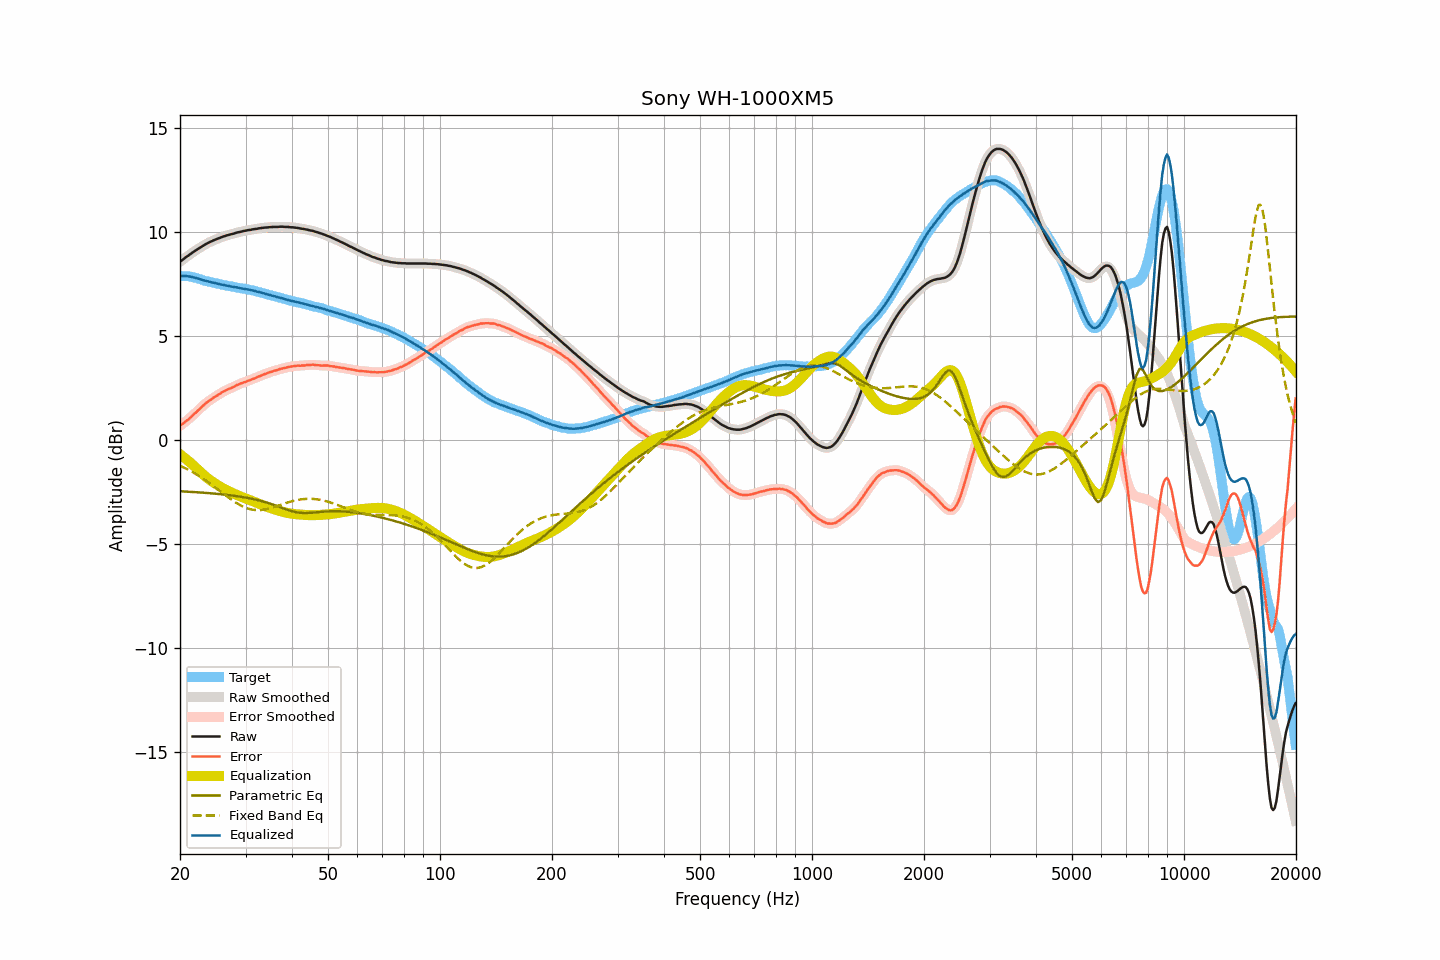

Data behind this chart, as committed beside it:
frequency, raw, smoothed, error, error_smoothed, equalization, parametric_eq, fixed_band_eq, equalized_raw, equalized_smoothed, target
20.00, 8.57, 8.57, 0.68, 0.69, -0.68, -2.46, -1.23, 7.89, 7.89, 7.89
20.20, 8.63, 8.63, 0.74, 0.74, -0.74, -2.47, -1.27, 7.89, 7.89, 7.89
20.40, 8.69, 8.69, 0.81, 0.80, -0.80, -2.47, -1.30, 7.89, 7.89, 7.89
20.61, 8.75, 8.75, 0.86, 0.86, -0.86, -2.47, -1.34, 7.89, 7.89, 7.89
20.81, 8.81, 8.81, 0.93, 0.92, -0.93, -2.48, -1.38, 7.89, 7.88, 7.89
21.02, 8.86, 8.86, 0.98, 0.98, -0.99, -2.48, -1.42, 7.87, 7.87, 7.88
21.23, 8.92, 8.92, 1.06, 1.05, -1.06, -2.49, -1.46, 7.87, 7.86, 7.86
21.44, 8.97, 8.97, 1.12, 1.12, -1.12, -2.49, -1.50, 7.85, 7.85, 7.85
21.66, 9.03, 9.03, 1.20, 1.19, -1.19, -2.50, -1.55, 7.84, 7.84, 7.83
21.87, 9.08, 9.08, 1.27, 1.26, -1.26, -2.50, -1.59, 7.82, 7.82, 7.81
22.09, 9.13, 9.13, 1.33, 1.34, -1.34, -2.51, -1.64, 7.79, 7.80, 7.80
22.31, 9.18, 9.18, 1.41, 1.41, -1.41, -2.51, -1.68, 7.77, 7.77, 7.77
22.54, 9.23, 9.23, 1.48, 1.48, -1.48, -2.52, -1.73, 7.75, 7.75, 7.75
22.76, 9.28, 9.28, 1.55, 1.55, -1.56, -2.52, -1.78, 7.72, 7.72, 7.73
22.99, 9.33, 9.33, 1.63, 1.63, -1.63, -2.53, -1.83, 7.70, 7.70, 7.70
23.22, 9.37, 9.37, 1.70, 1.70, -1.70, -2.53, -1.89, 7.68, 7.68, 7.67
23.45, 9.42, 9.42, 1.77, 1.77, -1.76, -2.54, -1.94, 7.66, 7.66, 7.65
23.69, 9.46, 9.46, 1.82, 1.83, -1.82, -2.54, -1.99, 7.64, 7.64, 7.64
23.92, 9.50, 9.50, 1.89, 1.88, -1.88, -2.55, -2.05, 7.62, 7.62, 7.62
24.16, 9.54, 9.54, 1.94, 1.94, -1.94, -2.56, -2.10, 7.60, 7.60, 7.61
24.40, 9.57, 9.58, 1.99, 1.99, -1.99, -2.56, -2.16, 7.58, 7.58, 7.58
24.65, 9.61, 9.61, 2.05, 2.04, -2.04, -2.57, -2.22, 7.57, 7.56, 7.56
24.89, 9.64, 9.64, 2.10, 2.10, -2.09, -2.58, -2.28, 7.55, 7.55, 7.54
25.14, 9.67, 9.67, 2.14, 2.14, -2.14, -2.58, -2.34, 7.53, 7.53, 7.53
25.39, 9.70, 9.70, 2.19, 2.19, -2.19, -2.59, -2.40, 7.51, 7.51, 7.51
25.65, 9.73, 9.73, 2.23, 2.24, -2.24, -2.60, -2.46, 7.49, 7.49, 7.50
25.91, 9.76, 9.76, 2.29, 2.28, -2.28, -2.61, -2.52, 7.48, 7.48, 7.47
26.16, 9.79, 9.79, 2.33, 2.33, -2.33, -2.62, -2.57, 7.46, 7.46, 7.46
26.43, 9.81, 9.81, 2.36, 2.37, -2.37, -2.62, -2.63, 7.44, 7.45, 7.45
26.69, 9.84, 9.84, 2.42, 2.41, -2.41, -2.63, -2.69, 7.43, 7.43, 7.43
26.96, 9.86, 9.86, 2.45, 2.44, -2.44, -2.64, -2.75, 7.42, 7.42, 7.41
27.23, 9.88, 9.88, 2.48, 2.48, -2.48, -2.65, -2.81, 7.40, 7.40, 7.40
27.50, 9.90, 9.90, 2.51, 2.51, -2.52, -2.66, -2.86, 7.38, 7.38, 7.39
27.77, 9.92, 9.92, 2.55, 2.55, -2.55, -2.67, -2.92, 7.37, 7.37, 7.37
28.05, 9.94, 9.95, 2.58, 2.59, -2.59, -2.68, -2.97, 7.35, 7.36, 7.36
28.33, 9.97, 9.97, 2.63, 2.63, -2.62, -2.69, -3.02, 7.35, 7.34, 7.34
28.62, 9.99, 9.99, 2.66, 2.66, -2.66, -2.70, -3.07, 7.33, 7.33, 7.33
28.90, 10.00, 10.01, 2.69, 2.70, -2.69, -2.71, -3.11, 7.31, 7.31, 7.31
29.19, 10.02, 10.02, 2.73, 2.72, -2.72, -2.73, -3.15, 7.30, 7.30, 7.29
29.48, 10.04, 10.04, 2.75, 2.75, -2.75, -2.74, -3.19, 7.29, 7.29, 7.29
29.78, 10.06, 10.06, 2.78, 2.78, -2.78, -2.75, -3.23, 7.28, 7.28, 7.28
30.08, 10.07, 10.07, 2.80, 2.81, -2.81, -2.77, -3.26, 7.26, 7.26, 7.27
30.38, 10.09, 10.09, 2.85, 2.84, -2.84, -2.78, -3.29, 7.25, 7.25, 7.25
30.68, 10.10, 10.10, 2.87, 2.87, -2.87, -2.80, -3.31, 7.23, 7.23, 7.23
30.99, 10.11, 10.12, 2.90, 2.90, -2.90, -2.81, -3.33, 7.21, 7.22, 7.21
31.30, 10.13, 10.13, 2.93, 2.93, -2.93, -2.83, -3.34, 7.20, 7.20, 7.20
31.61, 10.14, 10.14, 2.95, 2.96, -2.96, -2.84, -3.36, 7.18, 7.18, 7.19
31.93, 10.15, 10.15, 2.99, 2.99, -2.99, -2.86, -3.36, 7.16, 7.16, 7.16
32.24, 10.16, 10.16, 3.03, 3.02, -3.03, -2.88, -3.37, 7.14, 7.14, 7.13
32.57, 10.18, 10.18, 3.06, 3.06, -3.06, -2.90, -3.37, 7.12, 7.12, 7.12
32.89, 10.19, 10.19, 3.08, 3.09, -3.09, -2.92, -3.36, 7.10, 7.10, 7.11
33.22, 10.20, 10.20, 3.13, 3.12, -3.12, -2.94, -3.36, 7.08, 7.08, 7.07
33.55, 10.21, 10.21, 3.15, 3.15, -3.15, -2.96, -3.35, 7.06, 7.06, 7.06
33.89, 10.22, 10.22, 3.18, 3.18, -3.18, -2.98, -3.33, 7.04, 7.04, 7.04
34.23, 10.22, 10.23, 3.21, 3.21, -3.21, -3.00, -3.32, 7.01, 7.01, 7.02
34.57, 10.23, 10.23, 3.24, 3.24, -3.24, -3.03, -3.30, 6.99, 6.99, 6.99
34.92, 10.24, 10.24, 3.27, 3.27, -3.26, -3.05, -3.28, 6.98, 6.97, 6.97
35.27, 10.24, 10.24, 3.29, 3.29, -3.29, -3.08, -3.25, 6.95, 6.95, 6.96
35.62, 10.25, 10.25, 3.32, 3.32, -3.32, -3.11, -3.23, 6.94, 6.93, 6.93
35.97, 10.25, 10.25, 3.34, 3.34, -3.34, -3.13, -3.21, 6.91, 6.91, 6.91
... 635 more rows
